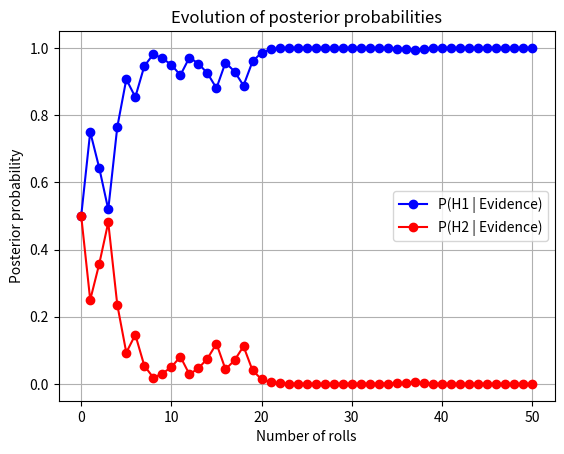

Write the Python code that produced this figure.
# ECRI Statistics foundations
# Chapter 8: Evidence
# Jesús Urtasun Elizari: RCDS 2026



# Exercise 2:

# 1. Simulate an example where two dice are given, one fair with P(6) = 1/6 and other biased P(6) = 1/2.

# 2. Compute the Bayesian probability of choosing the biased one, if i) 1st roll gives a 6, and ii) 2nd roll also gives a 6

# 1. Simulate 50 rolls and compute the total updated probability P(bised | E) and P(fair | E) given the results E

# 2. Plot both probabilities in terms of the number of rolls



# Import libraries ............................................................

import numpy as np
import matplotlib.pyplot as plt

# Random seed
np.random.seed(123)

# Function applying Bayes' Theorem
def bayes_theorem(prior, likelihood, marginal):
    return (likelihood * prior) / marginal

# Function computing probability of evidence
def total_probability(likelihoods, priors):
    return np.sum(np.array(likelihoods) * np.array(priors))



# Prepare dice example ........................................................

print("Prepare dice example:\n")

# Simulation parameters
n_rolls = 50 # Number of dice rolls to simulate
p_6_fair = 1/6 # Probability of rolling a 6 with a fair die
p_6_biased = 1/2 # Probability of rolling a 6 with the biased die

# Initial priors
P_H1 = 0.5  # Prior: the die is biased
P_H2 = 0.5  # Prior: the die is fair

# Assume we picked the biased die, with of rolling a 6
true_prob = p_6_biased

# Simulate the number of 6's in n_rolls trials using a binomial distribution
six_counts = np.random.binomial(1, true_prob, n_rolls)

# Lists to track the evolution of posterior probabilities
posterior_H1_values = [P_H1]
posterior_H2_values = [P_H2]



# Simulate multiple dice rolls ................................................

print("Simulate multiple dice rolls:\n")

# Perform Bayesian updating for each roll
for i, outcome in enumerate(six_counts):

    # Store roll outcome
    if outcome == 1:
        roll_result = 6
    else:
        roll_result = "not 6"
    
    print(f"Roll {i+1}: {roll_result}")
    
    # Likelihood of the evidence (whether it's a 6 or not)
    if roll_result == 6:
        P_E_given_H1 = p_6_biased # Likelihood of rolling 6 on biased die
        P_E_given_H2 = p_6_fair # Likelihood of rolling 6 on fair die
    else:
        P_E_given_H1 = 1 - p_6_biased # Likelihood of NOT rolling a 6 on biased die
        P_E_given_H2 = 1 - p_6_fair # Likelihood of NOT rolling a 6 on fair die

    # Total probability of the evidence
    P_E = total_probability([P_E_given_H1, P_E_given_H2], [P_H1, P_H2])

    # Update posterior probabilities using Bayes' Theorem
    P_H1 = bayes_theorem(P_H1, P_E_given_H1, P_E)
    P_H2 = 1 - P_H1

    # Store the posterior probability for H1
    posterior_H1_values.append(P_H1)
    posterior_H2_values.append(P_H2)

    print(f"Updated Probability that the die is biased: {P_H1:.4f}\n")



# Plot evolution of posterior probability .....................................

plt.figure()
plt.plot(posterior_H1_values, marker = "o", linestyle = "-", color = "b", label = "P(H1 | Evidence)")
plt.plot(posterior_H2_values, marker = "o", linestyle = "-", color = "r", label = "P(H2 | Evidence)")
plt.title("Evolution of posterior probabilities")
plt.xlabel("Number of rolls")
plt.ylabel("Posterior probability")
plt.legend()
plt.grid(True)
# plt.savefig("evolution_posterior.png", dpi = 300, bbox_inches = "tight")
plt.show()
